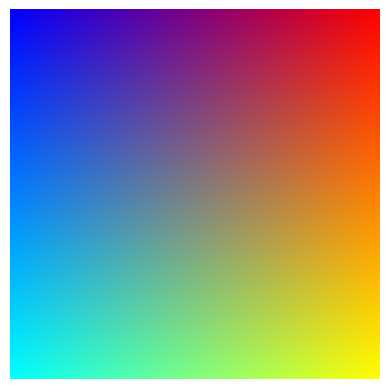

This figure's Python source:
import numpy as np
import matplotlib.pyplot as plt

class Checker:

    def __init__(self, resolution = 2, tile_size = 1):
        # resolution: number of pixels in each dimension
        # tile_size: number of pixels individual tile has in each dimension
        # output: store the pattern

        if resolution % (2 * tile_size) != 0:
            raise ValueError("Resolution should be dividable by 2 * tile_size.")

        self.checker_size = resolution // tile_size
        self.output = np.zeros((self.checker_size, self.checker_size))
        self.resolution = resolution
        self.tile_size = tile_size 


    # create the checkerboard pattern as a numpy array
    def draw(self):
        # Top left tile is black
        rows = np.arange(0, self.checker_size) % 2
        cols = np.arange(0, self.checker_size) % 2
        rows, cols = np.meshgrid(rows, cols)

        self.output = np.logical_xor(rows, cols).astype('int')

        self.output = np.repeat(self.output, self.tile_size, axis=0)
        self.output = np.repeat(self.output, self.tile_size, axis=1)

        return self.output.copy()

    def show(self):
        plt.axis('off')
        plt.imshow(self.draw(), cmap='gray')
        plt.show()



class Circle:
    def __init__(self, resolution, radius, position):
        self.resolution = resolution
        self.radius = radius
        self.position = position
        self.output = None

    # Create binary image of a circle as a numpy array
    def draw(self):
        x = np.arange(self.resolution)
        y = np.arange(self.resolution)

        x, y = np.meshgrid(x, y)

        self.output = ((x - self.position[0]) ** 2 + (y - self.position[1]) ** 2) < (self.radius ** 2)

        return self.output.copy()

    def show(self):
        plt.axis('off')
        plt.imshow(self.draw(), cmap='gray')
        plt.show()


class Spectrum():
    def __init__(self, resolution):
        self.resolution = resolution
        self.output = np.zeros((self.resolution, self.resolution, 3))

    def draw(self):
        self.output[:,:,0] = np.full((self.resolution, self.resolution), np.linspace(0, 1, self.resolution))
        self.output[:,:,1] = np.full((self.resolution, self.resolution), np.linspace(0, 1, self.resolution).reshape(self.resolution, 1))
        self.output[:,:,2] = np.full((self.resolution, self.resolution), np.linspace(1, 0, self.resolution))

        return self.output.copy()

    def show(self):
        plt.axis('off')
        plt.imshow(self.draw())
        plt.show()

checker = Checker(16, 4)
checker.show()


circle = Circle(1024, 200, (512, 256))
circle.show()

spectrum = Spectrum(256)
spectrum.show()